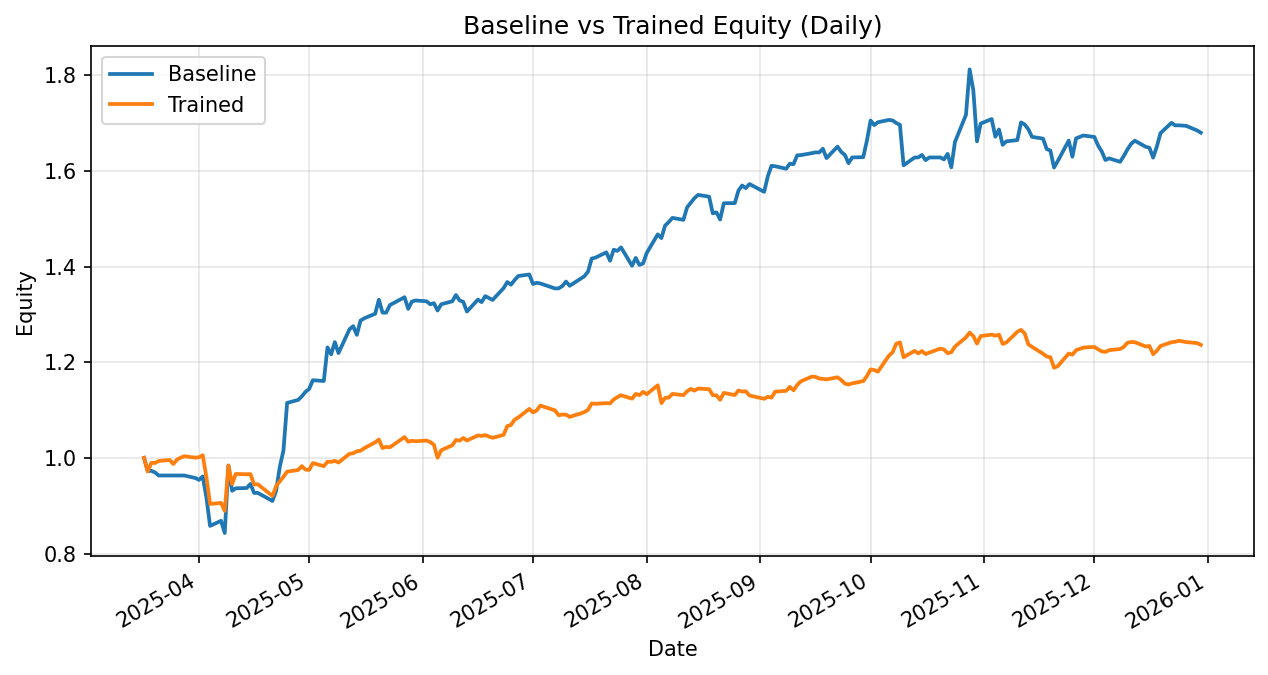

Source data for this figure (header and first rows):
date, daily_return_x, equity_baseline, daily_return_y, equity_trained
2025-03-17, 0.0, 1.0, 0.0, 1.0
2025-03-18, -0.02754, 0.9725, -0.02865, 0.9714
2025-03-19, 0.0004133, 0.9729, 0.01887, 0.9897
2025-03-20, -0.003425, 0.9695, -0.0005967, 0.9891
2025-03-21, -0.00668, 0.9631, 0.00434, 0.9934
2025-03-24, 0.0, 0.9631, 0.002127, 0.9955
2025-03-25, 0.0, 0.9631, -0.008436, 0.9871
2025-03-26, 0.0, 0.9631, 0.009501, 0.9965
2025-03-27, 0.0, 0.9631, 0.003835, 1
2025-03-28, 0.0, 0.9631, 0.003093, 1.003
2025-03-31, -0.005471, 0.9578, -0.003017, 1
2025-04-01, -0.004114, 0.9538, 0.0009219, 1.001
2025-04-02, 0.007692, 0.9612, 0.004157, 1.005
2025-04-03, -0.0456, 0.9174, -0.04541, 0.9598
2025-04-04, -0.06501, 0.8577, -0.05859, 0.9036
2025-04-07, 0.0124, 0.8684, 0.002403, 0.9057
2025-04-08, -0.02941, 0.8428, -0.01834, 0.8891
2025-04-09, 0.1672, 0.9837, 0.1068, 0.9841
2025-04-10, -0.05352, 0.9311, -0.03957, 0.9451
2025-04-11, 0.005556, 0.9363, 0.02246, 0.9663
2025-04-14, 0.0006691, 0.9369, -0.0006875, 0.9657
2025-04-15, 0.009249, 0.9455, 0.0003421, 0.966
2025-04-16, -0.02003, 0.9266, -0.02232, 0.9444
2025-04-17, 0.000123, 0.9267, 0.0003951, 0.9448
2025-04-21, -0.01819, 0.9099, -0.0259, 0.9204
2025-04-22, 0.02327, 0.931, 0.02229, 0.9409
2025-04-23, 0.05366, 0.981, 0.01065, 0.9509
2025-04-24, 0.03498, 1.015, 0.01003, 0.9604
2025-04-25, 0.09803, 1.115, 0.01108, 0.9711
2025-04-28, 0.005546, 1.121, 0.003619, 0.9746
2025-04-29, 0.006658, 1.128, 0.008357, 0.9827
2025-04-30, 0.008357, 1.138, -0.0074, 0.9754
2025-05-01, 0.005267, 1.144, -0.0007846, 0.9747
2025-05-02, 0.01602, 1.162, 0.0147, 0.989
2025-05-05, -0.001371, 1.161, -0.006485, 0.9826
2025-05-06, 0.06052, 1.231, 0.009326, 0.9918
2025-05-07, -0.01179, 1.216, -6.944646131499074e-05, 0.9917
2025-05-08, 0.02102, 1.242, 0.001957, 0.9936
2025-05-09, -0.01846, 1.219, -0.003519, 0.9901
2025-05-12, 0.04084, 1.269, 0.01851, 1.008
2025-05-13, 0.005111, 1.275, 0.00109, 1.01
2025-05-14, -0.01427, 1.257, 0.00405, 1.014
2025-05-15, 0.02374, 1.287, 0.001127, 1.015
2025-05-16, 0.00365, 1.292, 0.005173, 1.02
2025-05-19, 0.007446, 1.301, 0.01209, 1.032
2025-05-20, 0.02261, 1.331, 0.005638, 1.038
2025-05-21, -0.02041, 1.304, -0.01702, 1.021
2025-05-22, 0.0, 1.304, 0.002384, 1.023
2025-05-23, 0.01215, 1.319, -0.0009445, 1.022
2025-05-27, 0.01244, 1.336, 0.02098, 1.043
2025-05-28, -0.01821, 1.311, -0.009299, 1.034
2025-05-29, 0.01165, 1.327, 0.001823, 1.036
2025-05-30, 0.001706, 1.329, -0.0008397, 1.035
2025-06-02, -0.001277, 1.327, 0.001271, 1.036
2025-06-03, -0.004689, 1.321, -0.002979, 1.033
2025-06-04, 0.001713, 1.323, -0.005465, 1.027
2025-06-05, -0.01154, 1.308, -0.02651, 1
2025-06-06, 0.009948, 1.321, 0.01591, 1.016
2025-06-09, 0.00468, 1.327, 0.00995, 1.026
2025-06-10, 0.009909, 1.34, 0.01084, 1.037
... 140 more rows
